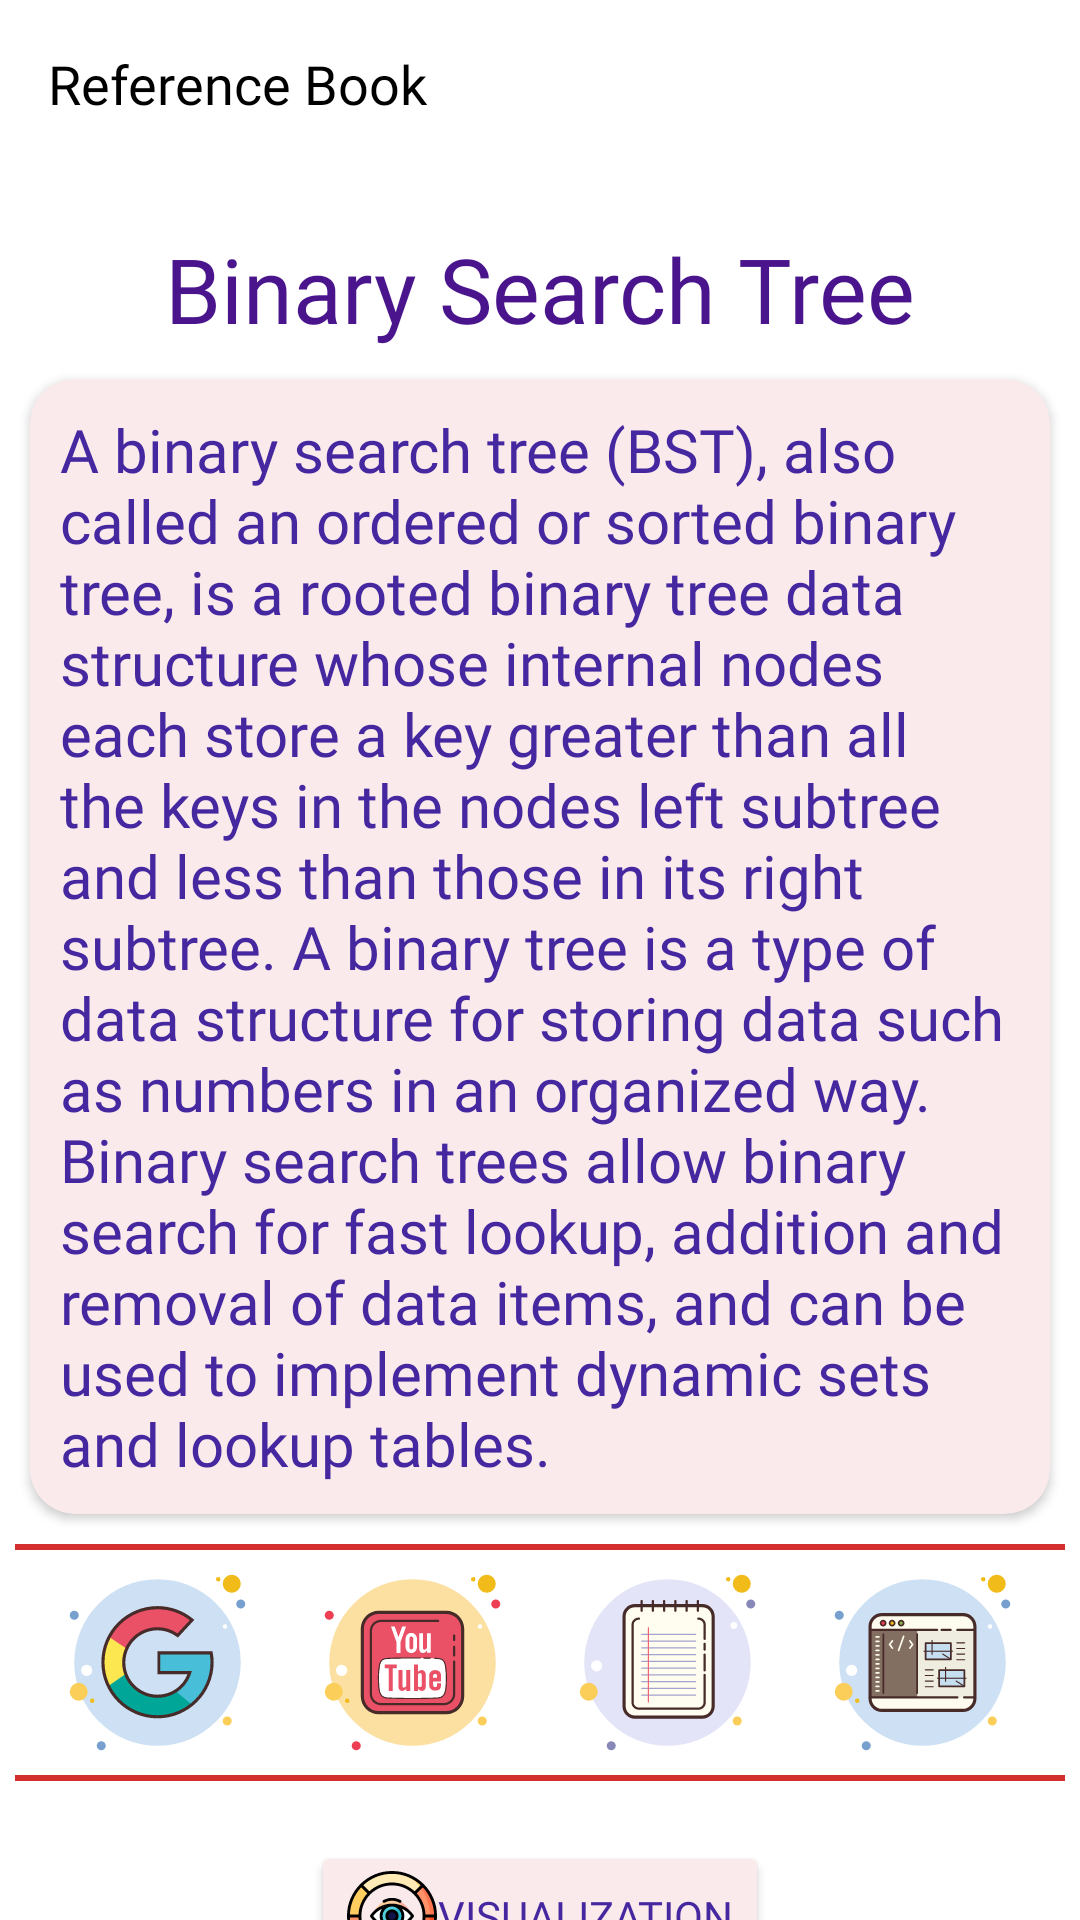

Produce the Android XML layout that renders to this screen, including the resource entries it uses.
<!-- AndroidManifest.xml: activity theme Theme.MaterialComponents.DayNight.NoActionBar -->
<!-- res/layout/activity_specific_content.xml -->
<?xml version="1.0" encoding="utf-8"?>
<androidx.constraintlayout.widget.ConstraintLayout xmlns:android="http://schemas.android.com/apk/res/android"
    xmlns:app="http://schemas.android.com/apk/res-auto"
    xmlns:tools="http://schemas.android.com/tools"
    android:id="@+id/layout_specific_content"
    android:layout_width="match_parent"
    android:layout_height="match_parent"
    tools:context=".SpecificContentActivity">

    <androidx.appcompat.widget.Toolbar
        android:id="@+id/toolbarSpecificContent"
        android:layout_width="match_parent"
        android:layout_height="?attr/actionBarSize"
        android:background="@color/white"
        app:layout_constraintEnd_toEndOf="parent"
        app:layout_constraintStart_toStartOf="parent"
        app:layout_constraintTop_toTopOf="parent">

        <TextView
            android:id="@+id/specificContentTitle"
            android:layout_width="match_parent"
            android:layout_height="match_parent"
            android:fontFamily="@font/notosansjp_bold"
            android:gravity="center_vertical"
            android:text="Reference Book"
            android:textColor="@color/black"
            android:textSize="18sp" />

    </androidx.appcompat.widget.Toolbar>

    <TextView
        android:id="@+id/name"
        android:layout_width="wrap_content"
        android:layout_height="wrap_content"
        android:layout_marginTop="20dp"
        android:fontFamily="@font/comic_neue_bold_italic"
        android:text="Binary Search Tree"
        android:textColor="#4A148C"
        android:textSize="30sp"
        app:layout_constraintEnd_toEndOf="parent"
        app:layout_constraintStart_toStartOf="parent"
        app:layout_constraintTop_toBottomOf="@+id/toolbarSpecificContent" />

    <androidx.cardview.widget.CardView
        android:id="@+id/cardView3"
        android:layout_width="match_parent"
        android:layout_height="wrap_content"
        android:layout_marginLeft="10dp"
        android:layout_marginTop="10dp"
        android:layout_marginRight="10dp"
        android:backgroundTint="@color/appTheme"
        app:cardCornerRadius="15dp"
        app:layout_constraintEnd_toEndOf="parent"
        app:layout_constraintStart_toStartOf="parent"
        app:layout_constraintTop_toBottomOf="@+id/name">

        <TextView
            android:id="@+id/description"
            android:layout_width="wrap_content"
            android:layout_height="wrap_content"
            android:layout_margin="10dp"
            android:fontFamily="@font/notosansjp_thin"
            android:text="@string/Name"
            android:textColor="#4527A0"
            android:textSize="20sp" />

    </androidx.cardview.widget.CardView>

    <LinearLayout
        android:id="@+id/linearLayout9"
        android:layout_width="350dp"
        android:layout_height="2dp"
        android:layout_marginTop="10dp"
        android:background="#D32F2F"
        android:orientation="horizontal"
        app:layout_constraintEnd_toEndOf="parent"
        app:layout_constraintHorizontal_bias="0.5"
        app:layout_constraintStart_toStartOf="parent"
        app:layout_constraintTop_toBottomOf="@+id/cardView3" />

    <LinearLayout
        android:layout_width="330dp"
        android:layout_height="wrap_content"
        android:id="@+id/linearLayoutVec"
        app:layout_constraintEnd_toEndOf="parent"
        app:layout_constraintHorizontal_bias="0.5"
        app:layout_constraintStart_toStartOf="parent"
        app:layout_constraintTop_toBottomOf="@+id/linearLayout9">

        <ImageView
            android:layout_width="wrap_content"
            android:layout_height="wrap_content"
            android:layout_marginEnd="10dp"
            android:id="@+id/googleVec"
            android:clickable="true"
            android:background="?attr/selectableItemBackgroundBorderless"
            android:src="@drawable/ic_google_content"/>

        <ImageView
            android:layout_width="wrap_content"
            android:layout_height="wrap_content"
            android:layout_marginEnd="10dp"
            android:id="@+id/ytVec"
            android:clickable="true"
            android:background="?attr/selectableItemBackgroundBorderless"
            android:src="@drawable/ic_youtube_vec"/>

        <ImageView
            android:layout_width="wrap_content"
            android:layout_height="wrap_content"
            android:layout_marginEnd="10dp"
            android:id="@+id/notesVec"
            android:clickable="true"
            android:background="?attr/selectableItemBackgroundBorderless"
            android:src="@drawable/note_vec"/>

        <ImageView
            android:layout_width="wrap_content"
            android:layout_height="wrap_content"
            android:id="@+id/codeVec"
            android:clickable="true"
            android:background="?attr/selectableItemBackgroundBorderless"
            android:src="@drawable/code_vec"/>


    </LinearLayout>

    <LinearLayout
        android:id="@+id/linearLayout10"
        android:layout_width="350dp"
        android:layout_height="2dp"
        android:background="#D32F2F"
        android:orientation="horizontal"
        app:layout_constraintEnd_toEndOf="parent"
        app:layout_constraintHorizontal_bias="0.5"
        app:layout_constraintStart_toStartOf="parent"
        app:layout_constraintTop_toBottomOf="@+id/linearLayoutVec" />

    <Button
        android:layout_width="wrap_content"
        android:layout_height="wrap_content"
        android:id="@+id/visButton"
        android:backgroundTint="@color/appTheme"
        android:drawableLeft="@drawable/ic_visualization_eye"
        android:layout_marginTop="20dp"
        android:layout_gravity="center"
        android:fontFamily="@font/montserrat_light"
        android:text="visualization"
        android:textColor="#4527A0"
        app:layout_constraintEnd_toEndOf="parent"
        app:layout_constraintStart_toStartOf="parent"
        app:layout_constraintTop_toBottomOf="@+id/linearLayout10" />


</androidx.constraintlayout.widget.ConstraintLayout>
<!-- resources referenced by this layout -->
<resources>
  <color name="appTheme">#FBEAEB</color>
  <color name="black">#FF000000</color>
  <color name="white">#FFFFFFFF</color>
  <!-- drawable code_vec: vector/xml drawable (drawable, 9169 chars, omitted) -->
  <!-- drawable ic_google_content: vector/xml drawable (drawable, 3103 chars, omitted) -->
  <!-- drawable ic_visualization_eye: vector/xml drawable (drawable, 7075 chars, omitted) -->
  <!-- drawable ic_youtube_vec: vector/xml drawable (drawable, 7161 chars, omitted) -->
  <!-- drawable note_vec: vector/xml drawable (drawable, 4986 chars, omitted) -->
  <string name="Name">A binary search tree (BST), also called an ordered or sorted binary tree, is a rooted binary tree data structure whose internal nodes each store a key greater than all the keys in the nodes left subtree and less than those in its right subtree. A binary tree is a type of data structure for storing data such as numbers in an organized way. Binary search trees allow binary search for fast lookup, addition and removal of data items, and can be used to implement dynamic sets and lookup tables.</string>
</resources>
